Run: headless pygame with SDL's dummy video driver; simulated clock (each Clock.tick advances the game by its frame time, no real sleeping); random seed 0; keys injected as events and as key.get_pressed() state; mouse plan: one left click at the window centre at the start of phase 2, then a move to the lower-right quarter at the start of phase 3.
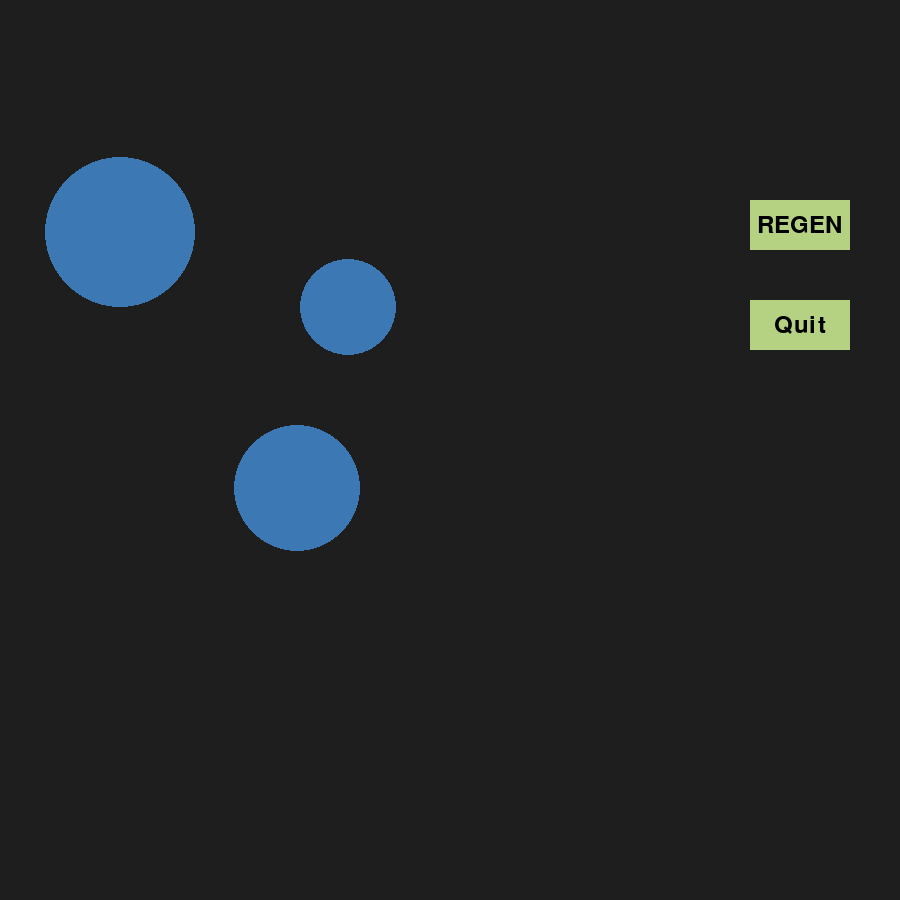
Frame 1 of 4 · flips 1–60 · no input
Frame 2 of 4 · flips 61–180 · clicked the window centre · tapped SPACE, RETURN · held RIGHT (→), D · screen unchanged from frame 1, image omitted
Frame 3 of 4 · flips 181–300 · moved the mouse to the lower-right quarter · held DOWN (↓), S · screen unchanged from frame 2, image omitted
Frame 4 of 4 · flips 301–420 · held LEFT (←), A, UP (↑), W · screen unchanged from frame 3, image omitted

The pygame program that drew these frames:

import pygame
import sys
from random import randint

# Инициализация Pygame
pygame.init()

# Параметры экрана
WIDTH, HEIGHT = 900, 900
screen = pygame.display.set_mode((WIDTH, HEIGHT))
pygame.display.set_caption("GravGame")

# Цвета
WHITE = (255, 255, 255)
BLACK = (0, 0, 0)
RED = (255, 0, 0)
GREEN = (0, 255, 0)
BLUE = (0, 0, 255)
COLOR_BACKGROUND = (30, 30, 30)
COLOR_PLANET = (60, 120, 180)
COLOR_STARTPOSITION = (169, 110, 220)
COLOR_BUTTONS = (180, 210, 130)

# Состояния игры
class GameState:
	TEMP = 'temp'
	GAME_OVER = 'game_over'

# Класс кнопки
class Button:
	def __init__(self, text, x, y, width, height, callback):
		self.text = text
		self.rect = pygame.Rect(x, y, width, height)
		self.callback = callback

	def draw(self, screen):
		pygame.draw.rect(screen, COLOR_BUTTONS, self.rect)
		font = pygame.font.Font(None, 36)
		text_surface = font.render(self.text, True, BLACK)
		screen.blit(text_surface, (self.rect.x + (self.rect.width - text_surface.get_width()) // 2,
								   self.rect.y + (self.rect.height - text_surface.get_height()) // 2))

	def is_clicked(self, pos):
		return self.rect.collidepoint(pos)

# Класс планеты
class Planet:
	def __init__(self, x, y, radius):
		self.position = (x, y)
		self.radius = radius
	
	def draw(self, screen):
		pygame.draw.circle(screen,COLOR_PLANET,self.position,self.radius)

# Главная игра
class Game:
	def __init__(self):
		self.state = GameState.TEMP
		self.buttons = [
			Button("REGEN", 750, 200, 100, 50, self.regen),
			Button("Quit", 750, 300, 100, 50, self.quit_game)
		]
		self.planets = []

	def regen(self):
		self.planets = []
		i = 0
		while i < 3:
			self.planets.append(Planet(randint(100,500), randint(100,500), randint(10,100)))
			i += 1

	def quit_game(self):
		pygame.quit()
		sys.exit()

	def game_over(self):
		self.state = GameState.GAME_OVER

	def handle_events(self):
		for event in pygame.event.get():
			if event.type == pygame.QUIT:
				pygame.quit()
				sys.exit()

			if self.state == GameState.TEMP:
				if event.type == pygame.MOUSEBUTTONDOWN:
					for button in self.buttons:
						if button.is_clicked(event.pos):
							button.callback()

			if self.state == GameState.TEMP:
				if event.type == pygame.KEYDOWN:
					if event.key == pygame.K_ESCAPE:
						self.state = GameState.QUIT

	def update(self):
		pass

	def draw(self):
		screen.fill(COLOR_BACKGROUND)

		for planet in self.planets:
			planet.draw(screen)

		for batton in self.buttons:
			batton.draw(screen)

		pygame.display.flip()

	def run(self):
		clock = pygame.time.Clock()
		self.regen()
		while True:
			self.handle_events()
			self.update()
			self.draw()
			clock.tick(30)

if __name__ == "__main__":
	game = Game()
	game.run()
